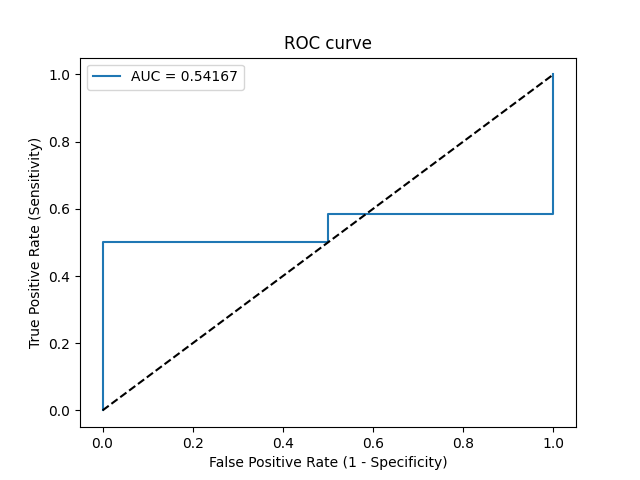

The data file committed next to this chart (first rows):
Threshold, Sensitivity, Specificity, NPV, PPV
inf, 0.0, 1.0, 0.1429, 0
0.9632, 0.08333, 1.0, 0.1538, 1.0
0.8612, 0.5, 1.0, 0.25, 1.0
0.8488, 0.5, 0.5, 0.1429, 0.8571
0.8397, 0.5833, 0.5, 0.1667, 0.875
0.8393, 0.5833, 0.0, 0.0, 0.7778
0.7644, 1.0, 0.0, 0, 0.8571
